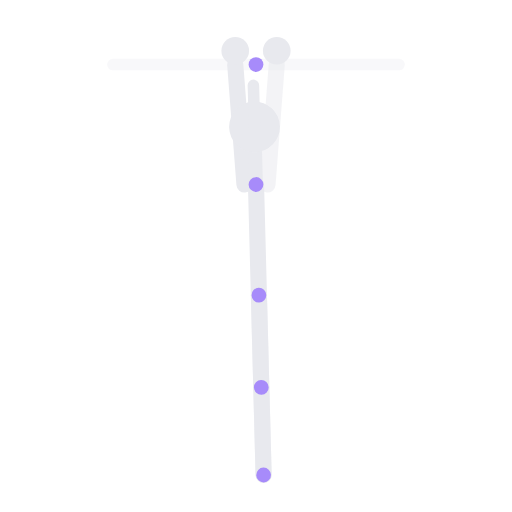
t = 0.00 s
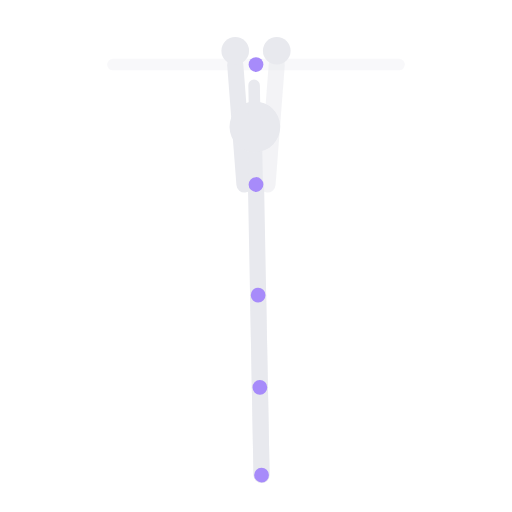
t = 0.63 s
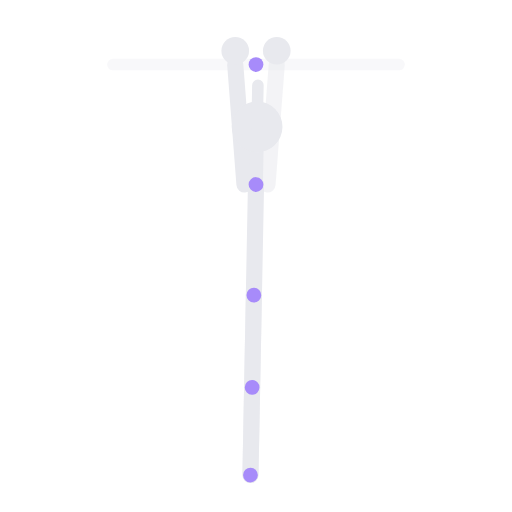
t = 1.88 s
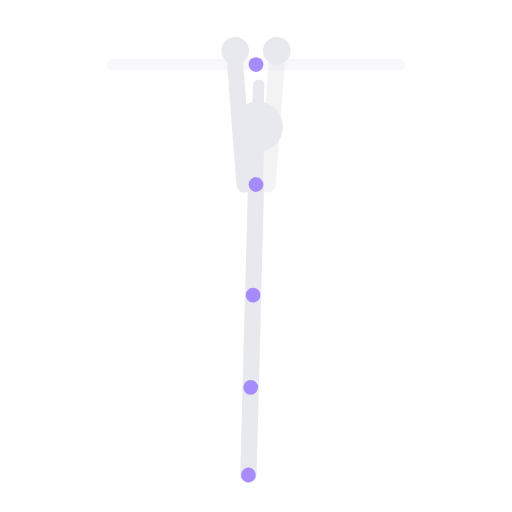
t = 2.50 s
t = 3.13 s: frame unchanged from t = 1.88 s, image omitted
t = 4.38 s: frame unchanged from t = 0.63 s, image omitted

The animated SVG that drew these frames (rendered in a browser with its animation timeline set to each time). Animation: 1 SMIL element (animateTransform=1); one cycle of 5.00 s, repeats indefinitely.

<svg xmlns="http://www.w3.org/2000/svg" viewBox="7 42 222 222" preserveAspectRatio="xMidYMid meet" role="img" aria-label="Dominada con agarre falso">
  <title>Dominada con agarre falso</title>
  <line x1="56.0" y1="70.0" x2="180.0" y2="70.0" stroke="rgba(232,233,238,.3)" stroke-width="5" stroke-linecap="round" opacity="1.0"/>
  <line x1="109.0" y1="70.0" x2="113.0" y2="122.0" stroke="#e8e9ee" stroke-width="7" stroke-linecap="round" opacity="1.0"/>
  <line x1="127.0" y1="70.0" x2="123.0" y2="122.0" stroke="#e8e9ee" stroke-width="7" stroke-linecap="round" opacity="0.5"/>
  <circle cx="109.0" cy="64.0" r="6" fill="#e8e9ee"/>
  <circle cx="127.0" cy="64.0" r="6" fill="#e8e9ee"/>
  <g>
    <animateTransform attributeName="transform" type="rotate" values="-1.5 118 122;1.5 118 122;-1.5 118 122" keyTimes="0.00;0.50;1.00" dur="5s" repeatCount="indefinite" calcMode="spline" keySplines="0.4 0 0.6 1;0.4 0 0.6 1"/>
    <line x1="118.0" y1="122.0" x2="118.0" y2="170.0" stroke="#e8e9ee" stroke-width="7" stroke-linecap="round" opacity="1.0"/>
    <line x1="118.0" y1="122.0" x2="118.0" y2="106.0" stroke="#e8e9ee" stroke-width="6" stroke-linecap="round" opacity="1.0"/>
    <circle cx="118.0" cy="97.0" r="11" fill="#e8e9ee"/>
    <line x1="118.0" y1="97.0" x2="118.0" y2="79.0" stroke="#e8e9ee" stroke-width="5" stroke-linecap="round" opacity="1.0"/>
    <line x1="118.0" y1="170.0" x2="118.0" y2="210.0" stroke="#e8e9ee" stroke-width="7" stroke-linecap="round" opacity="0.5"/>
    <line x1="118.0" y1="210.0" x2="118.0" y2="248.0" stroke="#e8e9ee" stroke-width="7" stroke-linecap="round" opacity="0.5"/>
    <line x1="118.0" y1="170.0" x2="118.0" y2="210.0" stroke="#e8e9ee" stroke-width="7" stroke-linecap="round" opacity="1.0"/>
    <line x1="118.0" y1="210.0" x2="118.0" y2="248.0" stroke="#e8e9ee" stroke-width="7" stroke-linecap="round" opacity="1.0"/>
    <circle cx="118.0" cy="122.0" r="3.2" fill="#a78bfa" data-j="shoulder"/>
    <circle cx="118.0" cy="170.0" r="3.2" fill="#a78bfa" data-j="hip"/>
    <circle cx="118.0" cy="210.0" r="3.2" fill="#a78bfa" data-j="knee"/>
    <circle cx="118.0" cy="248.0" r="3.2" fill="#a78bfa" data-j="foot"/>
  </g>
  <circle cx="118.0" cy="70.0" r="3.2" fill="#a78bfa" data-j="hand"/>
</svg>
